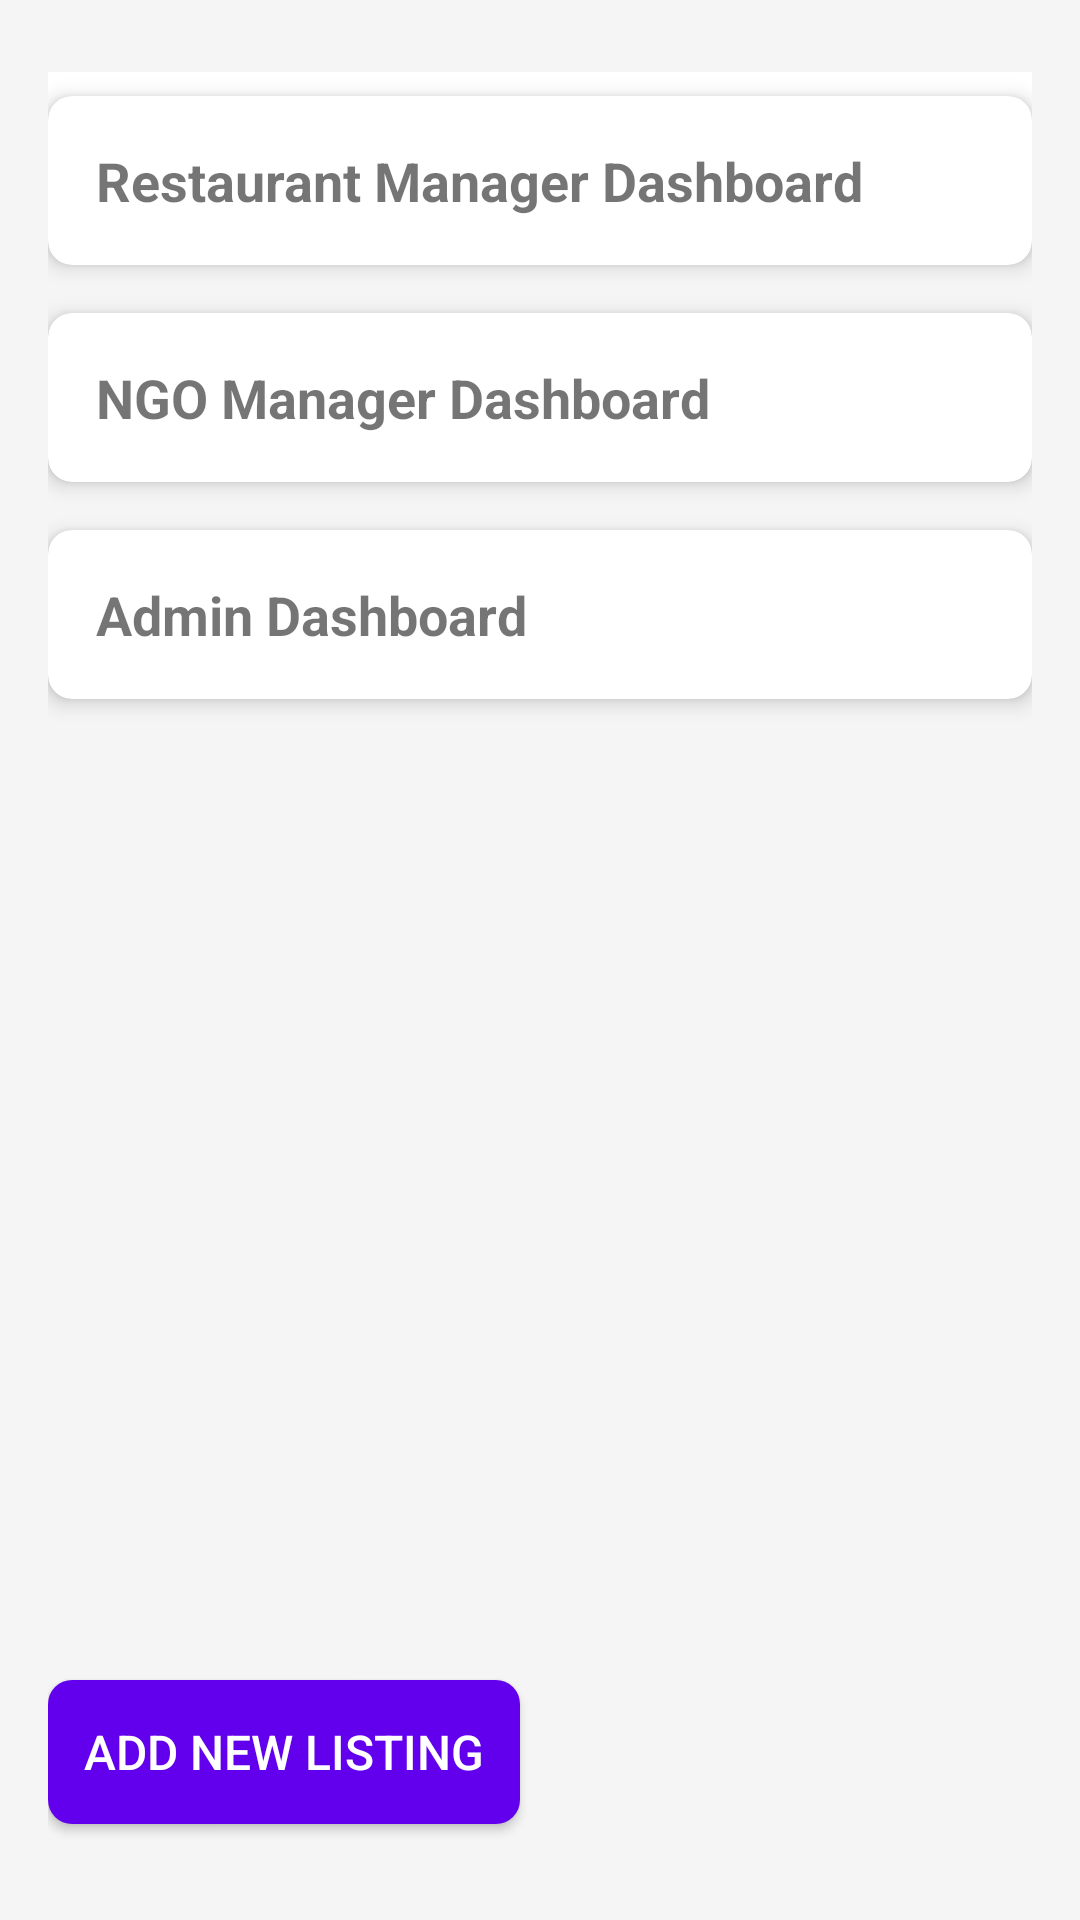

The Android layout XML behind this screen, and the referenced resources:
<!-- AndroidManifest.xml: application theme Theme.MyApplication -->
<!-- res/layout/activity_main.xml -->
<RelativeLayout xmlns:android="http://schemas.android.com/apk/res/android"
                xmlns:app="http://schemas.android.com/apk/res-auto"
                android:layout_width="match_parent"
                android:layout_height="match_parent"
                android:padding="16dp"
                android:background="#F5F5F5">

    


    
    <androidx.recyclerview.widget.RecyclerView
            android:id="@+id/requestsRecyclerView"
            android:layout_width="match_parent"
            android:layout_height="wrap_content"
            android:layout_below="@+id/tvNewRequests"
            android:layout_alignParentStart="true"
            android:layout_alignParentEnd="true"
            android:layout_marginTop="8dp"
            android:layout_marginBottom="16dp"
            android:background="@android:color/white"
            android:padding="8dp" />

    

    
    <Button
            android:id="@+id/btnAddNewListing"
            android:layout_width="wrap_content"
            android:layout_height="wrap_content"
            android:layout_alignParentBottom="true"
            android:layout_alignParentStart="true"
            android:layout_marginBottom="16dp"
            android:background="@drawable/btn_bakground"
            android:textColor="@android:color/white"
            android:text="Add New Listing"
            android:padding="12dp"
            android:textSize="16sp" />

    
    <androidx.cardview.widget.CardView
            android:id="@+id/cardRestaurantManager"
            android:layout_width="match_parent"
            android:layout_height="wrap_content"
            android:layout_marginTop="16dp"
            android:layout_below="@+id/rvFoodListings"
            app:cardElevation="4dp"
            app:cardCornerRadius="8dp">

        <TextView
                android:layout_width="wrap_content"
                android:layout_height="wrap_content"
                android:padding="16dp"
                android:text="Restaurant Manager Dashboard"
                android:textSize="18sp"
                android:textStyle="bold"/>
    </androidx.cardview.widget.CardView>

    <androidx.cardview.widget.CardView
            android:id="@+id/cardNgoManager"
            android:layout_width="match_parent"
            android:layout_height="wrap_content"
            android:layout_marginTop="16dp"
            android:layout_below="@+id/cardRestaurantManager"
            app:cardElevation="4dp"
            app:cardCornerRadius="8dp">

        <TextView
                android:layout_width="wrap_content"
                android:layout_height="wrap_content"
                android:padding="16dp"
                android:text="NGO Manager Dashboard"
                android:textSize="18sp"
                android:textStyle="bold"/>
    </androidx.cardview.widget.CardView>

    <androidx.cardview.widget.CardView
            android:id="@+id/cardAdmin"
            android:layout_width="match_parent"
            android:layout_height="wrap_content"
            android:layout_marginTop="16dp"
            android:layout_below="@+id/cardNgoManager"
            app:cardElevation="4dp"
            app:cardCornerRadius="8dp">

        <TextView
                android:layout_width="wrap_content"
                android:layout_height="wrap_content"
                android:padding="16dp"
                android:text="Admin Dashboard"
                android:textSize="18sp"
                android:textStyle="bold"/>
    </androidx.cardview.widget.CardView>

    
    <TextView
            android:id="@+id/successMessageTextView"
            android:layout_width="wrap_content"
            android:layout_height="wrap_content"
            android:layout_centerHorizontal="true"
            android:layout_alignParentBottom="true"
            android:layout_marginBottom="24dp"
            android:text=""
            android:textColor="@color/colorPrimary"
            android:textSize="20sp"
            android:textStyle="bold"
            android:padding="16dp"
            android:background="@drawable/success_message_background" />
</RelativeLayout>
<!-- resources referenced by this layout -->
<resources>
  <color name="colorPrimary">#6200EE</color>
  <!-- drawable btn_bakground (drawable) -->
  <?xml version="1.0" encoding="utf-8"?>
  <selector xmlns:android="http://schemas.android.com/apk/res/android">
      <item android:state_pressed="true">
          <shape>
              <solid android:color="#3700B3" />
              <corners android:radius="8dp" />
          </shape>
      </item>
      <item>
          <shape>
              <solid android:color="@color/button_color" />
              <corners android:radius="8dp" />
          </shape>
      </item>
  </selector>
  <!-- drawable success_message_background (drawable) -->
  <?xml version="1.0" encoding="utf-8"?>
  <selector xmlns:tools="http://schemas.android.com/tools" xmlns:android="http://schemas.android.com/apk/res/android">
      
      <shape xmlns:android="http://schemas.android.com/apk/res/android" tools:ignore="RedundantNamespace">
          <solid android:color="#E8F5E9"/> 
          <corners android:radius="8dp"/> 
          <padding android:left="12dp" android:top="8dp" android:right="12dp" android:bottom="8dp"/> 
      </shape>
  
  </selector>
  <style name="Theme.MyApplication" parent="Base.Theme.MyApplication" />
  <color name="button_color">#6200EE</color>
  <style name="Base.Theme.MyApplication" parent="Theme.AppCompat.Light.NoActionBar">
          
          
          
         
          <item name="colorOnPrimary">@color/white</item>
  
          
         
          
          <item name="colorOnSecondary">@color/black</item>
  
          
          <item name="android:statusBarColor" tools:targetApi="l">?attr/colorPrimaryVariant</item>
          
      </style>
  <color name="white">#FFFFFFFF</color>
  <color name="black">#FF000000</color>
</resources>
